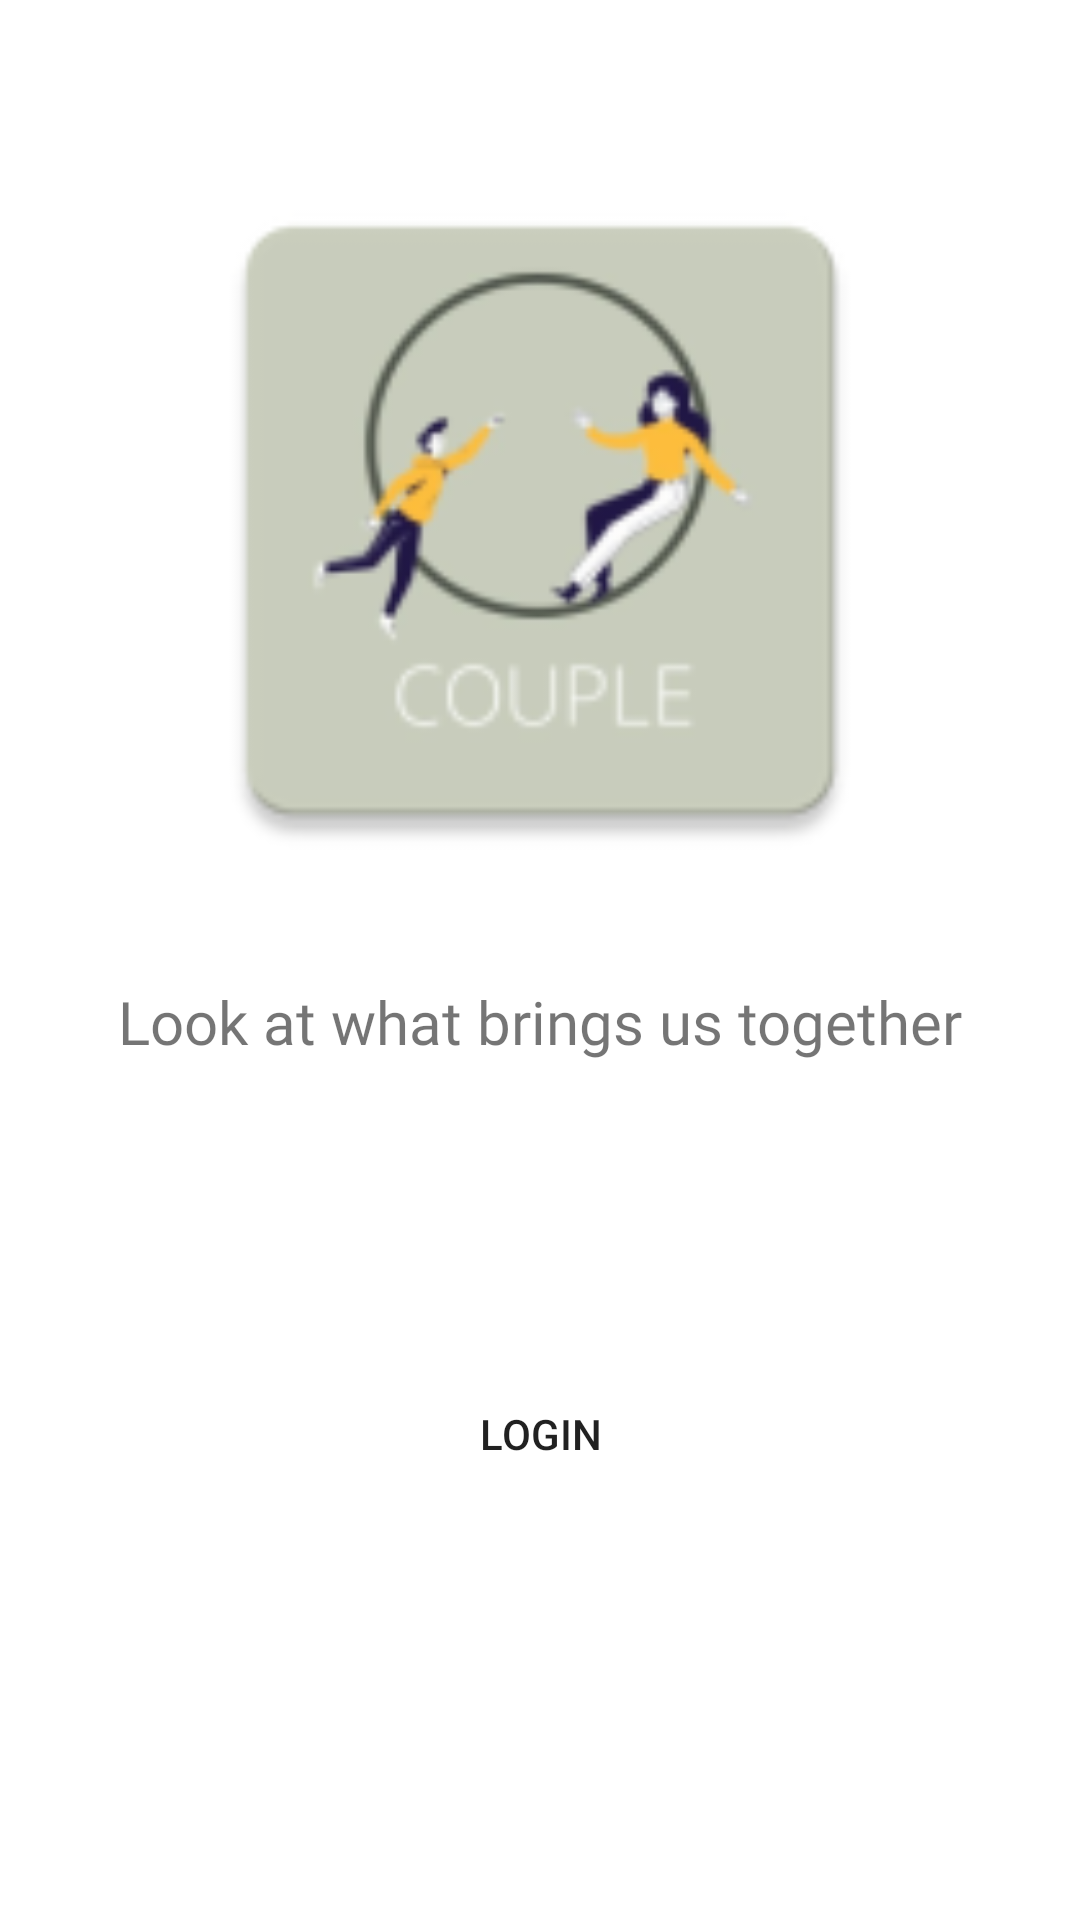

The Android layout XML behind this screen, and the referenced resources:
<!-- AndroidManifest.xml: application theme Theme.couple -->
<!-- res/layout/activity_welcomepage.xml -->
<?xml version="1.0" encoding="utf-8"?>
<LinearLayout xmlns:android="http://schemas.android.com/apk/res/android"
    xmlns:app="http://schemas.android.com/apk/res-auto"
    xmlns:tools="http://schemas.android.com/tools"
    android:layout_width="match_parent"
    android:layout_height="match_parent"
    android:orientation="vertical"
    android:background="@color/white"
    tools:context="com.codepath.couple.LoginActivity">


    <ImageView
        android:id="@+id/ivLogo"
        android:layout_width="match_parent"
        android:layout_height="247dp"
        android:layout_marginTop="50dp"
        android:layout_marginBottom="30dp"
        app:srcCompat="@mipmap/logo" />

    <TextView
        android:id="@+id/tvApp"
        android:layout_width="match_parent"
        android:layout_height="wrap_content"
        android:fontFamily="@font/rajdhanilight"
        android:gravity="center"
        android:text="Look at what brings us together"
        android:textSize="20sp" />

    <Button
        android:id="@+id/btnLogin"
        android:layout_width="wrap_content"
        android:layout_height="wrap_content"
        android:layout_gravity="center"
        android:layout_marginTop="100dp"
        android:background="@drawable/border"
        android:textColor="@color/ashGreen"
        android:text="Login" />

    <Button
        android:id="@+id/btnSignup"
        android:layout_width="wrap_content"
        android:layout_height="wrap_content"
        android:layout_gravity="center"
        android:layout_marginTop="20dp"
        android:background="@drawable/rounded_corners"
        android:backgroundTint="@color/ashGreen"
        android:text="Sign Up"
        android:textColor="@color/white" />


</LinearLayout>
<!-- resources referenced by this layout -->
<resources>
  <color name="white">#FFFFFFFF</color>
  <!-- drawable border (drawable) -->
  <?xml version="1.0" encoding="utf-8"?>
  <selector xmlns:android="http://schemas.android.com/apk/res/android">
      <shape xmlns:android="http://schemas.android.com/apk/res/android" android:shape="rectangle">
          <solid android:color="@android:color/white" />
          <stroke android:width="10dip" android:color="@color/ashGreen" />
      </shape>
  </selector>
  <!-- drawable rounded_corners (drawable) -->
  <?xml version="1.0" encoding="utf-8"?>
  <selector xmlns:android="http://schemas.android.com/apk/res/android">
      <item>
          <shape xmlns:android="http://schemas.android.com/apk/res/android"
              android:shape="rectangle">
              <corners android:radius="10dp" />
          </shape>
      </item>
  </selector>
  <!-- mipmap logo: png bitmap (mipmap-hdpi, 3411 bytes) -->
  <style name="Theme.couple" parent="Theme.MaterialComponents.DayNight.DarkActionBar">
          
          <item name="colorPrimary">@color/grey</item>
          <item name="colorPrimaryVariant">@color/purple_700</item>
          <item name="colorOnPrimary">@color/white</item>
          
          <item name="colorSecondary">@color/teal_200</item>
          <item name="colorSecondaryVariant">@color/teal_700</item>
          <item name="colorOnSecondary">@color/black</item>
          
          <item name="android:statusBarColor" tools:targetApi="l">?attr/colorPrimaryVariant</item>
          
      </style>
  <color name="grey">#39000000</color>
  <color name="purple_700">#FF3700B3</color>
  <color name="teal_200">#FF03DAC5</color>
  <color name="teal_700">#FF018786</color>
  <color name="black">#FF000000</color>
</resources>
